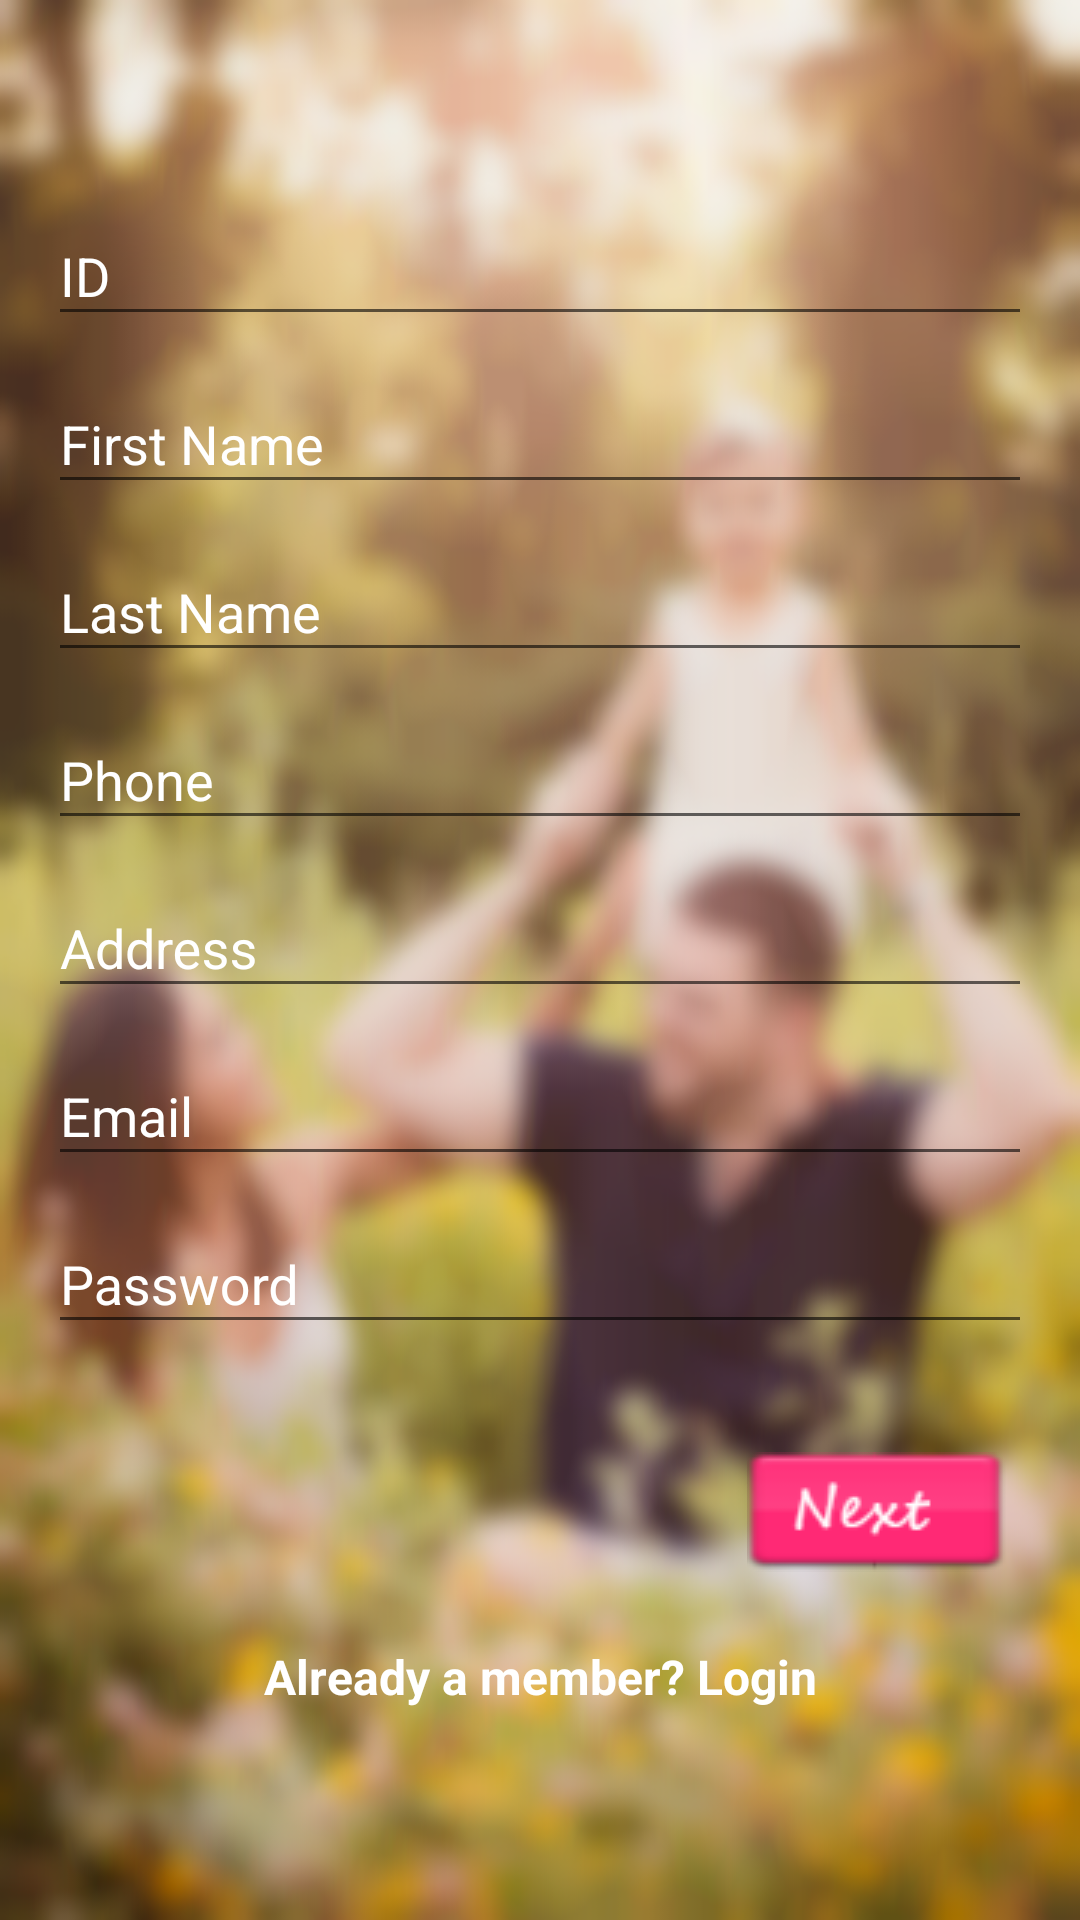

Android layout source for this screen:
<!-- AndroidManifest.xml: application theme AppTheme -->
<!-- res/layout/activity_signup_parent.xml -->
<?xml version="1.0" encoding="utf-8"?>
<LinearLayout
        xmlns:android="http://schemas.android.com/apk/res/android"
        xmlns:tools="http://schemas.android.com/tools"
        xmlns:app="http://schemas.android.com/apk/res-auto"
        android:orientation="vertical"
        android:layout_width="match_parent"
        android:layout_height="match_parent"
        android:paddingLeft="@dimen/activity_horizontal_margin"
        android:paddingRight="@dimen/activity_horizontal_margin"
        android:paddingTop="56dp"
        android:paddingBottom="@dimen/activity_vertical_margin"
        android:background="@drawable/background"
        android:isScrollContainer="false"
        android:fitsSystemWindows="true"
        tools:context=".activities.SignupParentActivity">

    
    <android.support.design.widget.TextInputLayout
            android:layout_width="match_parent"
            android:layout_height="wrap_content"
            android:textColorHint="@color/white"
            app:hintTextAppearance="@style/TextAppearence.App.TextInputLayout">
        <EditText
                android:id="@+id/input_id"
                android:layout_width="match_parent"
                android:layout_height="wrap_content"
                android:textColor="@color/white"
                android:inputType="number"
                android:maxLength="10"
                android:hint="@string/hint_ID"/>
    </android.support.design.widget.TextInputLayout>

    
    <android.support.design.widget.TextInputLayout
            android:layout_width="match_parent"
            android:layout_height="wrap_content"
            android:textColorHint="@color/white"
            app:hintTextAppearance="@style/TextAppearence.App.TextInputLayout">
        <EditText android:id="@+id/input_FName"
                  android:layout_width="match_parent"
                  android:layout_height="wrap_content"
                  android:inputType="textCapWords"
                  android:textColor="@color/white"
                  android:maxLength="25"
                  android:hint="@string/hint_FName"/>
    </android.support.design.widget.TextInputLayout>

    
    <android.support.design.widget.TextInputLayout
            android:layout_width="match_parent"
            android:layout_height="wrap_content"
            android:textColorHint="@color/white"
            app:hintTextAppearance="@style/TextAppearence.App.TextInputLayout">
        <EditText
                android:id="@+id/input_LName"
                android:layout_width="match_parent"
                android:layout_height="wrap_content"
                android:textColor="@color/white"
                android:inputType="textCapWords"
                android:maxLength="25"
                android:hint="@string/hint_LName"/>
    </android.support.design.widget.TextInputLayout>

    
    <android.support.design.widget.TextInputLayout
            android:layout_width="match_parent"
            android:layout_height="wrap_content"
            android:textColorHint="@color/white"
            app:hintTextAppearance="@style/TextAppearence.App.TextInputLayout">
        <EditText
                android:id="@+id/input_phone"
                android:layout_width="match_parent"
                android:layout_height="wrap_content"
                android:inputType="phone"
                android:textColor="@color/white"
                android:maxLength="15"
                android:hint="@string/hint_phone"/>
    </android.support.design.widget.TextInputLayout>

    
    <android.support.design.widget.TextInputLayout
            android:layout_width="match_parent"
            android:layout_height="wrap_content"
            android:textColorHint="@color/white"
            app:hintTextAppearance="@style/TextAppearence.App.TextInputLayout">
        <EditText
                android:id="@+id/input_address"
                android:layout_width="match_parent"
                android:layout_height="wrap_content"
                android:inputType="textPostalAddress"
                android:textColor="@color/white"
                android:maxLength="50"
                android:hint="@string/hint_address"/>
    </android.support.design.widget.TextInputLayout>

    
    <android.support.design.widget.TextInputLayout
            android:layout_width="match_parent"
            android:layout_height="wrap_content"
            android:textColorHint="@color/white"
            app:hintTextAppearance="@style/TextAppearence.App.TextInputLayout">
        <EditText
                android:id="@+id/input_email"
                android:layout_width="match_parent"
                android:layout_height="wrap_content"
                android:inputType="textEmailAddress"
                android:textColor="@color/white"
                android:maxLength="50"
                android:hint="@string/hint_email" />
    </android.support.design.widget.TextInputLayout>

    
    <android.support.design.widget.TextInputLayout
            android:layout_width="match_parent"
            android:layout_height="wrap_content"
            android:textColorHint="@color/white"
            app:hintTextAppearance="@style/TextAppearence.App.TextInputLayout">
        <EditText
                android:id="@+id/input_password"
                android:layout_width="match_parent"
                android:layout_height="wrap_content"
                android:inputType="textPassword"
                android:textColor="@color/white"
                android:maxLength="50"
                android:hint="@string/hint_password" />
    </android.support.design.widget.TextInputLayout>

    
    <ImageButton
            android:id="@+id/img_btn_next"
            android:layout_width="100dp"
            android:layout_height="wrap_content"
            android:layout_gravity="right"
            android:layout_marginTop="36dp"
            android:background="@null"
            android:contentDescription="@string/btn_next"
            android:src="@drawable/next" />

    
    <TextView
            android:id="@+id/link_login"
            android:layout_width="fill_parent"
            android:layout_height="wrap_content"
            android:layout_marginTop="24dp"
            android:text="@string/login_lnk"
            android:textColor="@color/white"
            android:textStyle="bold"
            android:gravity="center"
            android:textSize="16sp"/>

</LinearLayout>
<!-- resources referenced by this layout -->
<resources>
  <color name="white">#FFFFFF</color>
  <dimen name="activity_horizontal_margin">16dp</dimen>
  <dimen name="activity_vertical_margin">16dp</dimen>
  <!-- drawable background: png bitmap (drawable, 1025509 bytes) -->
  <!-- drawable next: png bitmap (drawable, 2618 bytes) -->
  <string name="btn_next">Next</string>
  <string name="hint_FName">First Name</string>
  <string name="hint_ID">ID</string>
  <string name="hint_LName">Last Name</string>
  <string name="hint_address">Address</string>
  <string name="hint_email">Email</string>
  <string name="hint_password">Password</string>
  <string name="hint_phone">Phone</string>
  <string name="login_lnk">Already a member? Login</string>
  <style name="TextAppearence.App.TextInputLayout" parent="@android:style/TextAppearance">
          <item name="android:textColor">@color/colorAccent</item>
          <item name="colorControlNormal">@color/white</item>
          <item name="colorControlActivated">@color/colorAccent</item>
          <item name="colorControlHighlight">@color/colorAccent</item>
      </style>
  <style name="AppTheme" parent="Theme.AppCompat.Light.NoActionBar">
          
          <item name="colorPrimary">@color/colorPrimary</item>
          <item name="colorPrimaryDark">@color/colorPrimaryDark</item>
          <item name="colorAccent">@color/colorAccent</item>
  
          <item name="android:windowFullscreen">true</item>
          <item name="android:windowContentOverlay">@null</item>
          <item name="android:alertDialogTheme">@style/AlertDialogCustom</item>
      </style>
  <color name="colorAccent">#FF4081</color>
  <color name="colorPrimary">#3F51B5</color>
  <color name="colorPrimaryDark">#303F9F</color>
  <style name="AlertDialogCustom" parent="android:Theme.Material.Light.Dialog.Alert">
          <item name="android:textColor">@color/color1</item>
      </style>
  <color name="color1">#ff5a92</color>
</resources>
